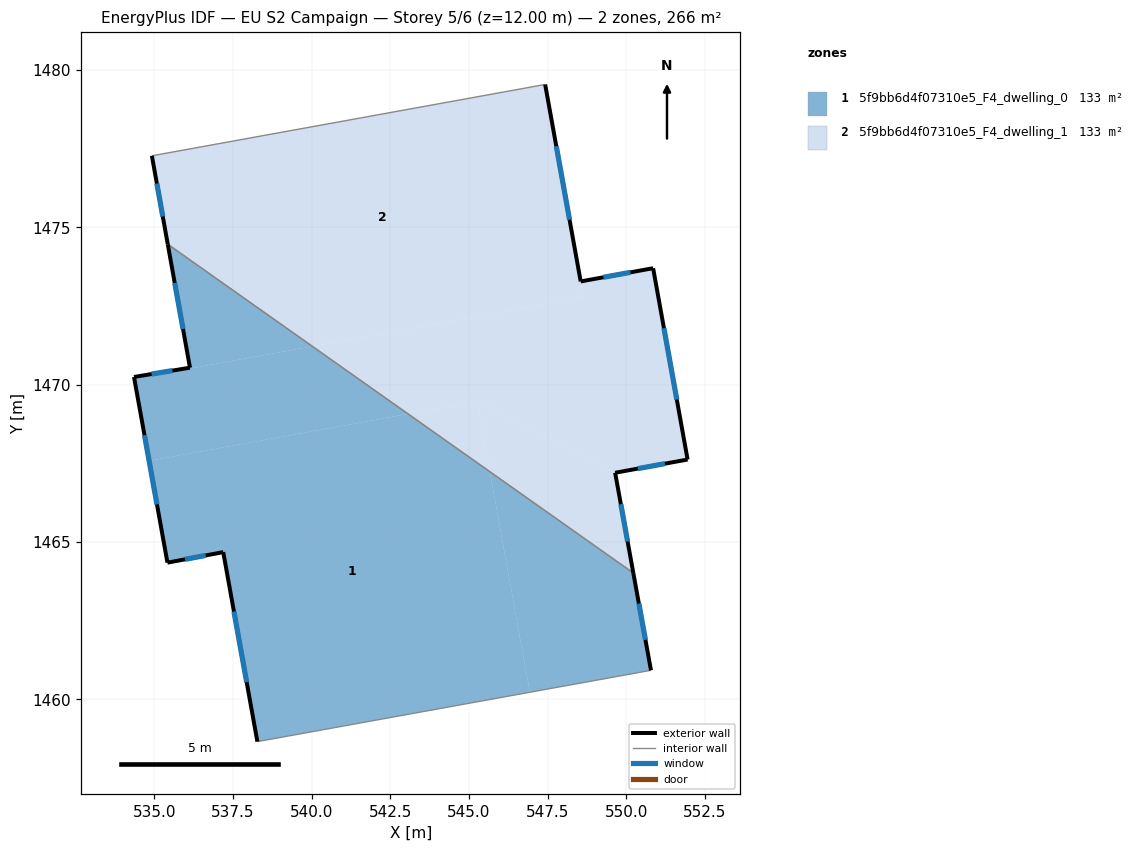
=== STOREY PLAN SPEC (per zone: floor XY polygon, exterior-wall plan segments, windows/doors) ===
zone 1: 5f9bb6d4f07310e5_F4_dwelling_0  (132.8 m²)
  floor: (540.02, 1471.22) (534.36, 1470.19) (534.35, 1470.25) (536.13, 1470.54) (535.43, 1474.46)
  floor: (543.06, 1469.07) (534.83, 1467.58) (534.36, 1470.19) (540.02, 1471.22)
  floor: (550.22, 1464.01) (550.78, 1460.92) (546.93, 1460.22) (545.66, 1467.23)
  floor: (545.66, 1467.23) (546.93, 1460.22) (538.27, 1458.66) (537.19, 1464.68) (535.42, 1464.34) (534.83, 1467.58) (543.06, 1469.07)
  exterior wall: (537.19, 1464.68) – (538.28, 1458.66)  [6.1 m]
    window: (537.53, 1462.79) – (537.93, 1460.54)  [2.6 m²]
  exterior wall: (535.42, 1464.34) – (537.19, 1464.68)  [1.8 m]
    window: (535.97, 1464.45) – (536.63, 1464.57)  [0.8 m²]
  exterior wall: (534.35, 1470.25) – (535.42, 1464.34)  [6.0 m]
    window: (534.69, 1468.40) – (535.08, 1466.19)  [2.5 m²]
  exterior wall: (536.13, 1470.54) – (534.35, 1470.25)  [1.8 m]
    window: (535.58, 1470.45) – (534.91, 1470.34)  [0.8 m²]
  exterior wall: (535.43, 1474.46) – (536.13, 1470.54)  [4.0 m]
    window: (535.65, 1473.23) – (535.91, 1471.77)  [1.7 m²]
  exterior wall: (550.78, 1460.92) – (550.22, 1464.01)  [3.1 m]
    window: (550.61, 1461.89) – (550.40, 1463.04)  [1.3 m²]
  interior walls: 2
zone 2: 5f9bb6d4f07310e5_F4_dwelling_1  (132.8 m²)
  floor: (547.42, 1479.54) (548.64, 1472.78) (540.02, 1471.22) (535.43, 1474.46) (534.92, 1477.27)
  floor: (550.85, 1473.70) (551.95, 1467.62) (549.65, 1467.20) (545.26, 1469.47) (543.06, 1469.07) (540.02, 1471.22) (548.64, 1472.78) (548.55, 1473.28)
  floor: (545.26, 1469.47) (545.66, 1467.23) (543.06, 1469.07)
  floor: (549.65, 1467.20) (550.22, 1464.01) (545.66, 1467.23) (545.26, 1469.47)
  exterior wall: (551.95, 1467.62) – (550.85, 1473.70)  [6.2 m]
    window: (551.60, 1469.53) – (551.20, 1471.80)  [2.6 m²]
  exterior wall: (549.65, 1467.20) – (551.95, 1467.62)  [2.3 m]
    window: (550.37, 1467.33) – (551.23, 1467.49)  [1.0 m²]
  exterior wall: (550.22, 1464.01) – (549.65, 1467.20)  [3.2 m]
    window: (550.04, 1465.01) – (549.83, 1466.20)  [1.4 m²]
  exterior wall: (534.92, 1477.27) – (535.43, 1474.46)  [2.9 m]
    window: (535.08, 1476.39) – (535.27, 1475.34)  [1.2 m²]
  exterior wall: (548.55, 1473.28) – (547.42, 1479.54)  [6.4 m]
    window: (548.20, 1475.24) – (547.77, 1477.58)  [2.7 m²]
  exterior wall: (550.85, 1473.70) – (548.55, 1473.28)  [2.3 m]
    window: (550.13, 1473.57) – (549.27, 1473.41)  [1.0 m²]
  interior walls: 2

=== DERIVED (storey summary) ===
Building: EU S2 Campaign
Storey: 5 of 6  (floor level z = 12.00 m)
Storey gross floor area: 265.6 m²
Zones on this storey: 2
  - 5f9bb6d4f07310e5_F4_dwelling_0: floor 132.8 m²; exterior wall 22.9 m (68.6 m²); 6 window(s) 9.5 m²; WWR 13.9%
  - 5f9bb6d4f07310e5_F4_dwelling_1: floor 132.8 m²; exterior wall 23.3 m (69.9 m²); 6 window(s) 9.7 m²; WWR 13.9%
Zone adjacency (shared interzone walls):
  - 5f9bb6d4f07310e5_F4_dwelling_0 ↔ 5f9bb6d4f07310e5_F4_dwelling_1